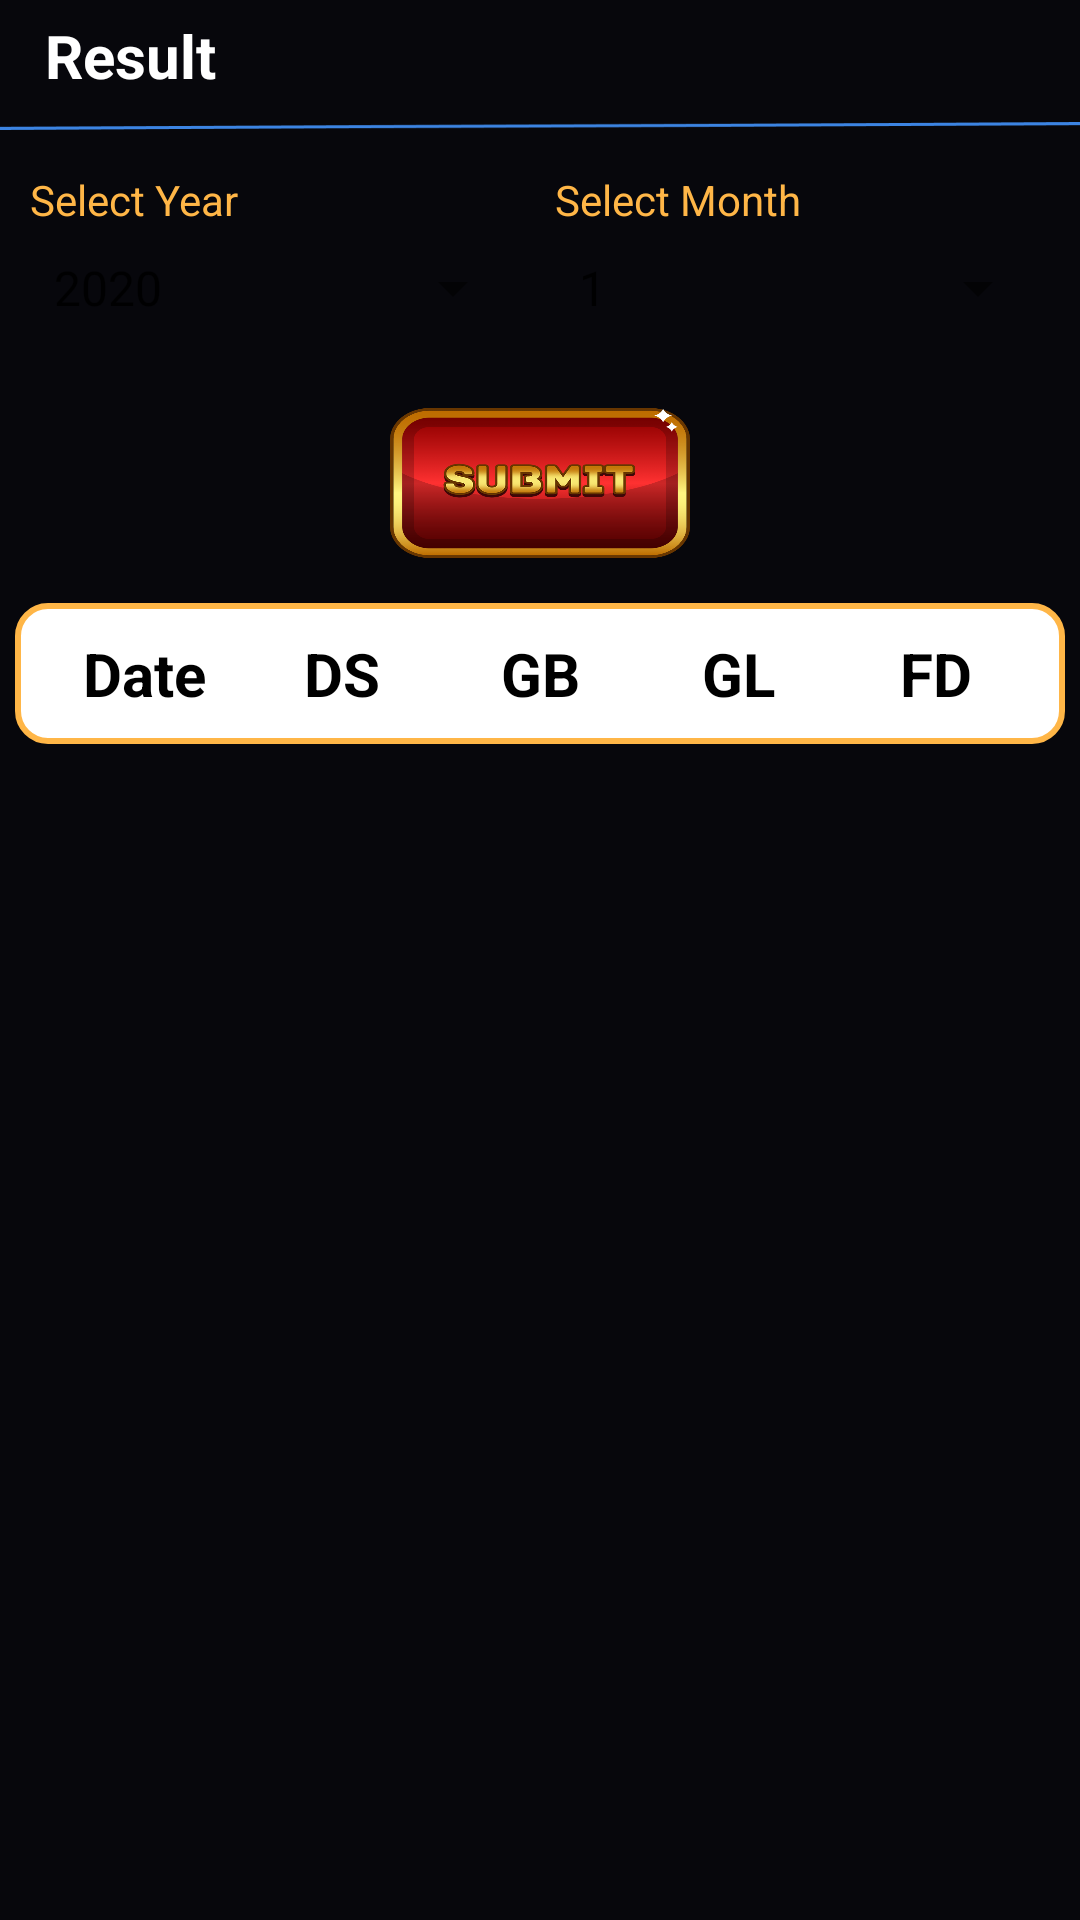

Android layout source for this screen:
<!-- AndroidManifest.xml: application theme Theme.BettingApp -->
<!-- res/layout/fragment_result.xml -->
<?xml version="1.0" encoding="utf-8"?>
<FrameLayout xmlns:android="http://schemas.android.com/apk/res/android"
    xmlns:tools="http://schemas.android.com/tools"
    android:layout_width="match_parent"
    android:layout_height="match_parent"
    xmlns:app="http://schemas.android.com/apk/res-auto"
    android:background="@color/appblack"
    tools:context=".ResultFragment">

    <LinearLayout
        android:layout_width="match_parent"
        android:layout_height="wrap_content"
        android:orientation="vertical">

        <LinearLayout
            android:layout_width="match_parent"
            android:layout_height="wrap_content"
            android:orientation="vertical">
            <RelativeLayout
                android:layout_width="match_parent"
                android:layout_height="wrap_content">
                <LinearLayout
                    android:layout_margin="5dp"
                    android:layout_width="wrap_content"
                    android:layout_height="wrap_content"
                    android:orientation="horizontal">

                    <TextView
                        android:layout_width="wrap_content"
                        android:layout_height="match_parent"
                        android:layout_gravity="center"
                        android:layout_marginStart="10dp"
                        android:text="Result"
                        android:textColor="#FFFFFF"
                        android:textSize="20dp"
                        android:textStyle="bold" />



                </LinearLayout>


            </RelativeLayout>


            <ImageView
                android:layout_width="match_parent"
                android:layout_height="wrap_content"
                android:src="@drawable/line"/>

        </LinearLayout>
        <LinearLayout
            android:layout_width="match_parent"
            android:layout_height="wrap_content"
            android:layout_margin="10dp"
            android:orientation="horizontal"
            android:layout_weight="2">
            <LinearLayout
                android:layout_width="match_parent"
                android:layout_height="wrap_content"
                android:layout_weight="1"
                android:orientation="vertical">
                <TextView
                    android:layout_width="wrap_content"
                    android:layout_height="wrap_content"
                    android:text="Select Year"
                    android:textColor="@color/appdesignblue"/>
                <RelativeLayout

                    android:layout_width="wrap_content"
                    android:layout_height="wrap_content"
                    android:background="@drawable/whitecruve">

                    <Spinner
                        android:id="@+id/spinYear"
                        android:layout_width="match_parent"
                        android:layout_height="40dp"
                        android:entries="@array/Year" />

                </RelativeLayout>

            </LinearLayout>

            <Space
                android:layout_width="10dp"
                android:layout_height="wrap_content"/>
            <LinearLayout
                android:layout_weight="1"
                android:layout_width="match_parent"
                android:layout_height="wrap_content"
                android:orientation="vertical">
                <TextView
                    android:layout_width="wrap_content"
                    android:layout_height="wrap_content"
                    android:text="Select Month"
                    android:textColor="@color/appdesignblue"/>
                <RelativeLayout

                    android:layout_width="wrap_content"
                    android:layout_height="wrap_content"
                    android:background="@drawable/whitecruve">

                    <Spinner
                        android:id="@+id/spinMonth"
                        android:layout_width="match_parent"
                        android:layout_height="40dp"
                        android:entries="@array/Months" />

                </RelativeLayout>

            </LinearLayout>


        </LinearLayout>


        <Button

            android:id="@+id/btnSubmit"
            android:layout_width="100dp"
            android:layout_height="50dp"
            android:layout_gravity="center"
            android:layout_margin="10dp"
            android:layout_marginStart="5dp"
            android:layout_marginTop="5dp"
            android:layout_marginEnd="5dp"
            android:layout_marginBottom="5dp"
            android:background="@drawable/changesubmitt"
            app:backgroundTint="@null" />


        <LinearLayout
            android:layout_width="match_parent"
            android:layout_height="wrap_content"
            android:layout_margin="5dp"
            android:background="@drawable/bluelinebackground"
            android:padding="10dp"
            android:orientation="horizontal">

            <TextView
                android:layout_width="match_parent"
                android:layout_height="wrap_content"
                android:text="Date"
                android:textColor="@color/black"
                android:gravity="center"
                android:textSize="20dp"
                android:layout_weight="1"
                android:textStyle="bold"/>
            <TextView
                android:layout_width="match_parent"
                android:layout_height="wrap_content"
                android:text="DS"
                android:textColor="@color/black"
                android:gravity="center"
                android:textSize="20dp"
                android:layout_weight="1"
                android:textStyle="bold"/>
            <TextView
                android:layout_width="match_parent"
                android:layout_height="wrap_content"
                android:text="GB"
                android:textColor="@color/black"
                android:gravity="center"
                android:textSize="20dp"
                android:layout_weight="1"
                android:textStyle="bold"/>
            <TextView
                android:layout_width="match_parent"
                android:layout_height="wrap_content"
                android:text="GL"
                android:textColor="@color/black"
                android:gravity="center"
                android:textSize="20dp"
                android:layout_weight="1"
                android:textStyle="bold"/>

            <TextView
                android:layout_width="match_parent"
                android:layout_height="wrap_content"
                android:text="FD"
                android:textColor="@color/black"
                android:textSize="20dp"
                android:gravity="center"
                android:layout_weight="1"
                android:textStyle="bold"/>

        </LinearLayout>
        <androidx.recyclerview.widget.RecyclerView
            android:id="@+id/recyclerView"
            android:layout_width="match_parent"
            android:layout_height="match_parent"
             />

    </LinearLayout>

</FrameLayout>
<!-- resources referenced by this layout -->
<resources>
  <string-array name="Months">
          <item>"1"</item>
          <item>"2"</item>
          <item>"3"</item>
          <item>"4"</item>
          <item>"5"</item>
          <item>"6"</item>
          <item>"7"</item>
          <item>"8"</item>
          <item>"9"</item>
          <item>"10"</item>
          <item>"11"</item>
          <item>"12"</item>
  
      </string-array>
  <string-array name="Year">
          <item>"2020"</item>
          <item>"2021"</item>
          <item>"2022"</item>
          <item>"2023"</item>
          <item>"2024"</item>
          <item>"2025"</item>
      </string-array>
  <color name="appblack">#07070C</color>
  <color name="appdesignblue">#FFB647</color>
  <color name="black">#FF000000</color>
  <!-- drawable bluelinebackground (drawable) -->
  <?xml version="1.0" encoding="utf-8"?>
  <shape xmlns:android="http://schemas.android.com/apk/res/android">
  
      <corners
          android:radius="10dp"/>
      <stroke
          android:width="2dp"
          android:color="#FFB647"/>
      <solid
          android:color="@color/white"/>
  
  </shape>
  <!-- drawable changesubmitt: png bitmap (drawable, 66731 bytes) -->
  <!-- drawable line: png bitmap (drawable, 391 bytes) -->
  <style name="Theme.BettingApp" parent="Theme.MaterialComponents.Light.NoActionBar">
          
          <item name="colorPrimary">@color/appblack</item>
          <item name="colorPrimaryVariant">@color/appblack</item>
          <item name="colorOnPrimary">@color/white</item>
          
          <item name="colorSecondary">@color/appblack</item>
          <item name="colorSecondaryVariant">@color/appblack</item>
          <item name="colorOnSecondary">@color/black</item>
          
          <item name="android:statusBarColor" tools:targetApi="l">?attr/colorPrimaryVariant</item>
          
      </style>
  <color name="white">#FFFFFFFF</color>
</resources>
